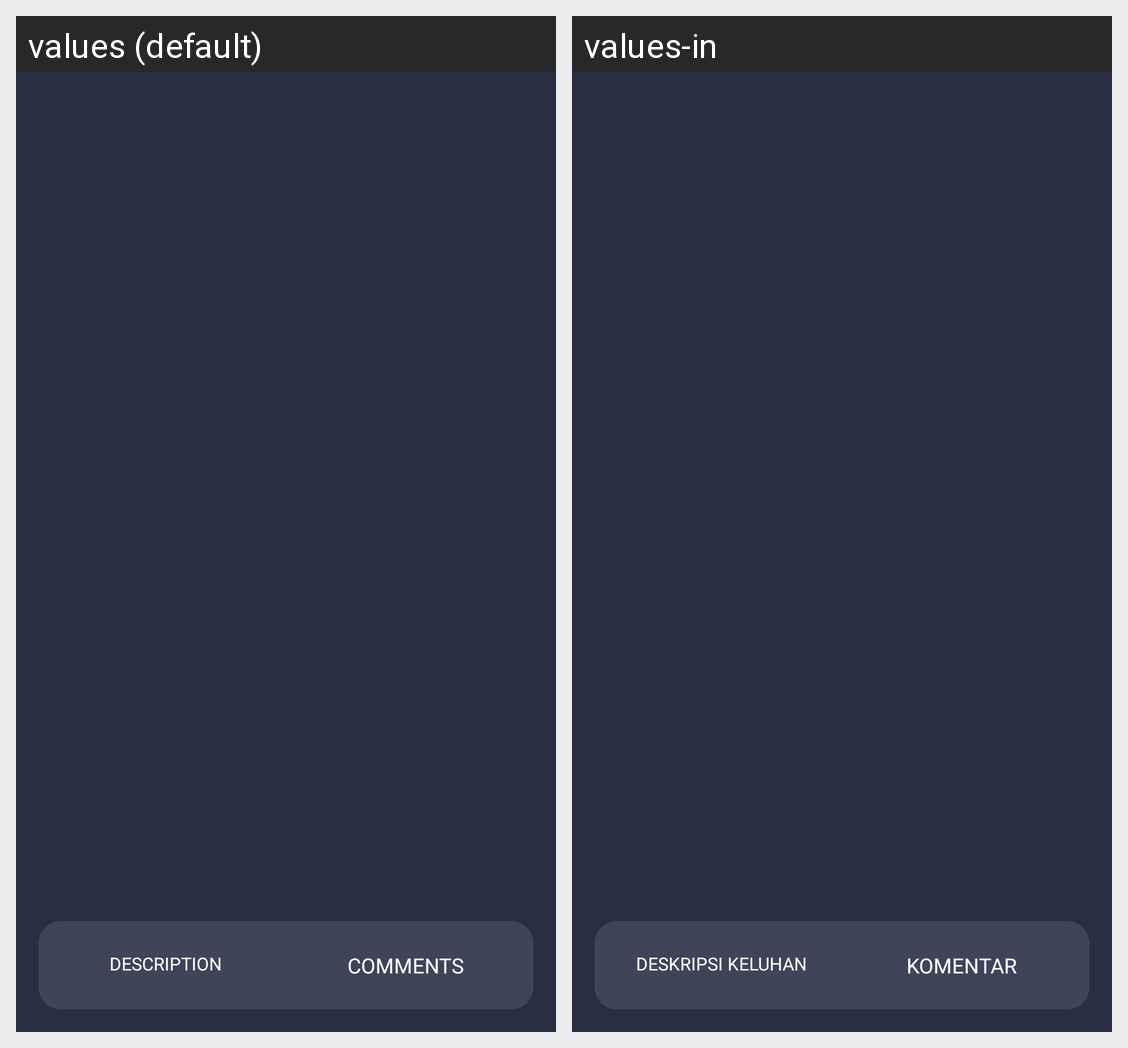

The Android screen above is rendered under two locales of the same app. Produce the string resources it draws, with the default and per-locale values.
Android screen res/layout/activity_keluhan_detail.xml rendered under 2 locales, left to right: values (default), values-in. Device: Nexus 5 (rendered at 1080×1920; each locale shown at half size, 540×960, under a caption strip naming it); theme AppTheme.
Strings drawn on this screen, with the default value and each locale's value (text and hints the layout hard-codes, and strings that could not be matched under every locale, appear in the picture but are not listed):

complaint_description
  values: Description
  values-in: Deskripsi Keluhan

comments
  values: Comments
  values-in: Komentar
